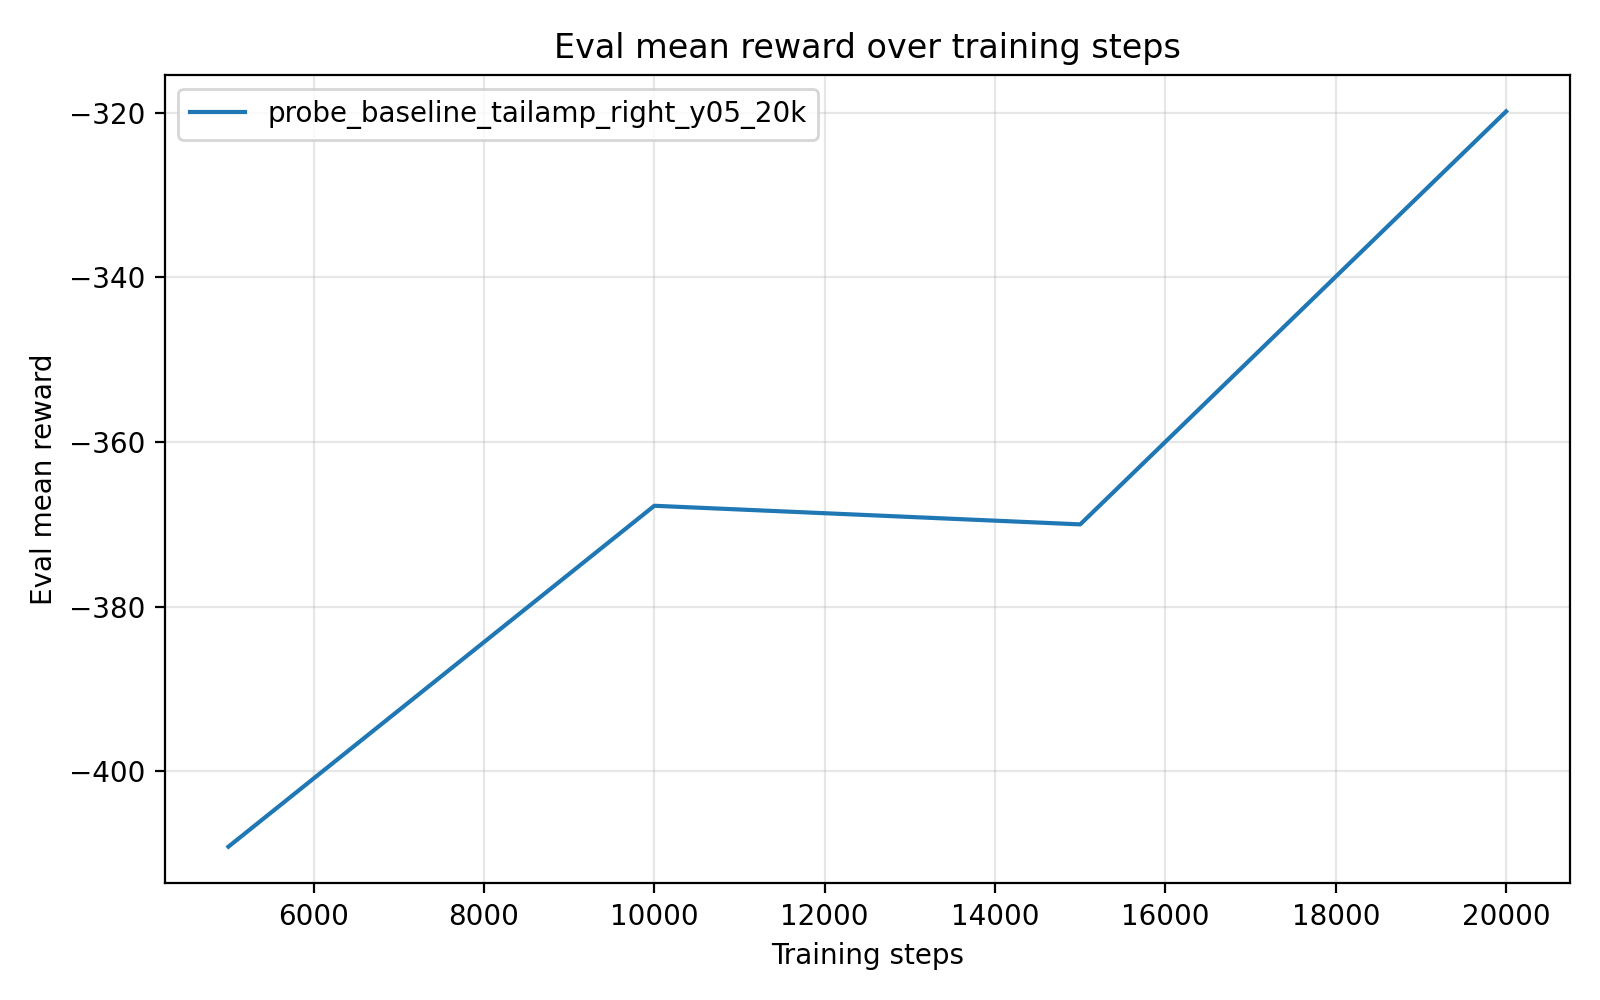

Source data for this figure (header and first rows):
timesteps, mean_reward, std_reward, min_reward, max_reward
5.000000000000000000e+03, -4.091469846666666967e+02, 4.996887921167128836e-05, -4.091470199999999977e+02, -4.091469139999999811e+02
1.000000000000000000e+04, -3.677404589999999303e+02, 5.684341886080801487e-14, -3.677404589999999871e+02, -3.677404589999999871e+02
1.500000000000000000e+04, -3.700007039999999847e+02, 0.000000000000000000e+00, -3.700007039999999847e+02, -3.700007039999999847e+02
2.000000000000000000e+04, -3.198427669999999807e+02, 0.000000000000000000e+00, -3.198427669999999807e+02, -3.198427669999999807e+02
